Run: headless pygame with SDL's dummy video driver; simulated clock (each Clock.tick advances the game by its frame time, no real sleeping); random seed 0; keys injected as events and as key.get_pressed() state; mouse plan: one left click at the window centre at the start of phase 2, then a move to the lower-right quarter at the start of phase 3; restart key R tapped at the start of phases 3 and 4.
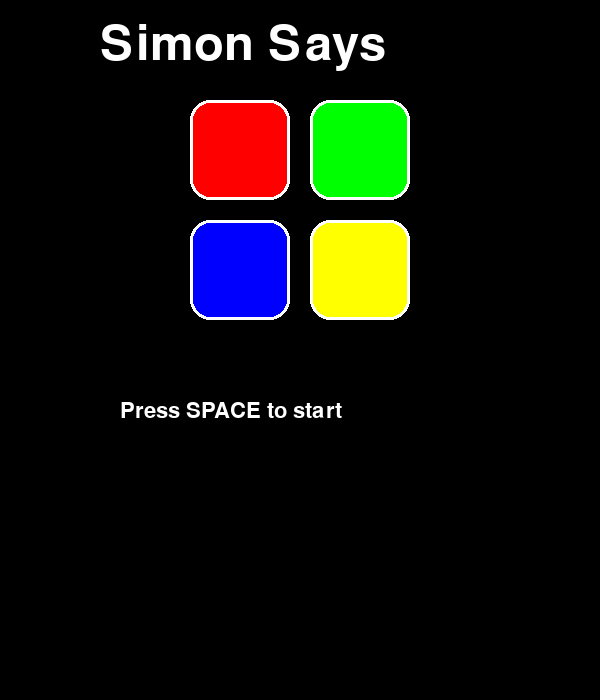
Frame 1 of 4 · flips 1–60 · no input
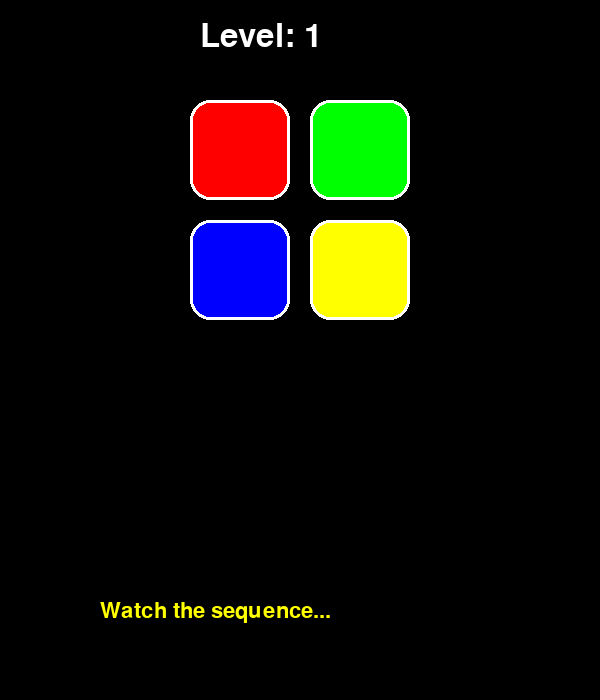
Frame 2 of 4 · flips 61–180 · clicked the window centre · tapped SPACE, RETURN · held RIGHT (→), D
Frame 3 of 4 · flips 181–300 · moved the mouse to the lower-right quarter · tapped R · held DOWN (↓), S · screen unchanged from frame 2, image omitted
Frame 4 of 4 · flips 301–420 · tapped R · held LEFT (←), A, UP (↑), W · screen unchanged from frame 3, image omitted

The pygame program that drew these frames:

"""
Simon Says Memory Game - GUI Version using Pygame
Follow the increasingly complex color sequences
"""

import pygame
import random
import sys
import time

pygame.init()

# Game constants
WINDOW_WIDTH = 600
WINDOW_HEIGHT = 700
FPS = 60

# Colors
BLACK = (0, 0, 0)
WHITE = (255, 255, 255)
RED = (255, 0, 0)
GREEN = (0, 255, 0)
BLUE = (0, 0, 255)
YELLOW = (255, 255, 0)
GRAY = (100, 100, 100)

COLORS = [RED, GREEN, BLUE, YELLOW]
COLOR_NAMES = ["Red", "Green", "Blue", "Yellow"]

class SimonButton:
    def __init__(self, x, y, color, size=100):
        self.rect = pygame.Rect(x, y, size, size)
        self.color = color
        self.base_color = color
        self.bright_color = tuple(min(c + 100, 255) for c in color)
        self.is_active = False
    
    def draw(self, screen, is_playing=False):
        color = self.bright_color if self.is_active else self.base_color
        pygame.draw.rect(screen, color, self.rect, border_radius=20)
        pygame.draw.rect(screen, WHITE, self.rect, 3, border_radius=20)
    
    def contains_point(self, x, y):
        return self.rect.collidepoint(x, y)
    
    def activate(self):
        self.is_active = True
    
    def deactivate(self):
        self.is_active = False

class SimonSaysGame:
    def __init__(self):
        self.screen = pygame.display.set_mode((WINDOW_WIDTH, WINDOW_HEIGHT))
        pygame.display.set_caption("🎮 Simon Says")
        self.clock = pygame.time.Clock()
        self.font_large = pygame.font.Font(None, 72)
        self.font_medium = pygame.font.Font(None, 48)
        self.font_small = pygame.font.Font(None, 32)
        
        # Create buttons
        button_size = 100
        gap = 20
        start_x = (WINDOW_WIDTH - (2 * button_size + gap)) // 2
        start_y = 100
        
        self.buttons = [
            SimonButton(start_x, start_y, RED),  # Red
            SimonButton(start_x + button_size + gap, start_y, GREEN),  # Green
            SimonButton(start_x, start_y + button_size + gap, BLUE),  # Blue
            SimonButton(start_x + button_size + gap, start_y + button_size + gap, YELLOW),  # Yellow
        ]
        
        self.reset_game()
    
    def reset_game(self):
        self.sequence = []
        self.player_sequence = []
        self.level = 0
        self.game_over = False
        self.playing_sequence = False
        self.player_turn = False
        self.game_started = False
        self.sequence_timer = 0
        self.button_press_time = 0
        self.pressed_button = -1
    
    def add_color(self):
        self.sequence.append(random.randint(0, 3))
        self.level += 1
        self.playing_sequence = True
    
    def play_sequence(self):
        if self.sequence_timer > 0:
            self.sequence_timer -= 1
            return
        
        if len(self.sequence) == 0:
            self.playing_sequence = False
            self.player_turn = True
            self.player_sequence = []
            return
        
        # Play next button in sequence
        button_index = len(self.buttons) if not self.sequence else 0
        
        # Flash the button
        if not hasattr(self, '_current_seq_index'):
            self._current_seq_index = 0
        
        if self._current_seq_index < len(self.sequence):
            button_idx = self.sequence[self._current_seq_index]
            self.buttons[button_idx].activate()
            
            if self.sequence_timer == 0:
                self.sequence_timer = 30
            else:
                self.sequence_timer -= 1
            
            if self.sequence_timer <= 0:
                self.buttons[button_idx].deactivate()
                self.sequence_timer = 15
                self._current_seq_index += 1
        
        if self._current_seq_index >= len(self.sequence):
            self._current_seq_index = 0
            self.playing_sequence = False
            self.player_turn = True
            self.player_sequence = []
    
    def handle_events(self):
        for event in pygame.event.get():
            if event.type == pygame.QUIT:
                return False
            
            if event.type == pygame.KEYDOWN:
                if event.key == pygame.K_ESCAPE:
                    return False
                
                if event.key == pygame.K_SPACE and not self.game_started:
                    self.game_started = True
                    self.add_color()
                
                if event.key == pygame.K_r and (self.game_over or (self.game_started and not self.player_turn and not self.sequence)):
                    self.reset_game()
            
            if event.type == pygame.MOUSEBUTTONDOWN:
                if self.player_turn and not self.game_over:
                    mouse_x, mouse_y = event.pos
                    
                    for i, button in enumerate(self.buttons):
                        if button.contains_point(mouse_x, mouse_y):
                            self.player_sequence.append(i)
                            self.buttons[i].activate()
                            self.button_press_time = 20
                            
                            # Check if correct
                            if self.player_sequence[-1] != self.sequence[-1 - (len(self.player_sequence) - 1)]:
                                self.game_over = True
                            
                            # Check if completed sequence
                            elif len(self.player_sequence) == len(self.sequence):
                                self.player_turn = False
                                self.add_color()
                            
                            break
        
        return True
    
    def update(self):
        # Update button press time
        if self.button_press_time > 0:
            self.button_press_time -= 1
        else:
            for button in self.buttons:
                if button.is_active:
                    button.deactivate()
        
        # Update sequence playback
        if self.playing_sequence:
            self.play_sequence()
    
    def draw(self):
        self.screen.fill(BLACK)
        
        # Draw title
        if not self.game_started:
            title = self.font_large.render("Simon Says", True, WHITE)
            instr = self.font_small.render("Press SPACE to start", True, WHITE)
            self.screen.blit(title, (WINDOW_WIDTH // 2 - 200, 20))
            self.screen.blit(instr, (WINDOW_WIDTH // 2 - 180, 400))
        else:
            level_text = self.font_medium.render(f"Level: {self.level}", True, WHITE)
            self.screen.blit(level_text, (WINDOW_WIDTH // 2 - 100, 20))
        
        # Draw buttons
        for button in self.buttons:
            button.draw(self.screen, self.playing_sequence)
        
        # Draw status
        status_text = ""
        if self.playing_sequence:
            status_text = "Watch the sequence..."
            status_color = YELLOW
        elif self.player_turn:
            status_text = f"Your turn! ({len(self.player_sequence)}/{len(self.sequence)})"
            status_color = GREEN
        
        if status_text:
            status = self.font_small.render(status_text, True, status_color)
            self.screen.blit(status, (WINDOW_WIDTH // 2 - 200, WINDOW_HEIGHT - 100))
        
        # Draw game over
        if self.game_over:
            game_over_text = self.font_large.render("GAME OVER!", True, RED)
            level_final = self.font_small.render(f"You reached level {self.level}", True, WHITE)
            restart_text = self.font_small.render("Press R to restart", True, WHITE)
            
            self.screen.blit(game_over_text, (WINDOW_WIDTH // 2 - 180, WINDOW_HEIGHT // 2 - 80))
            self.screen.blit(level_final, (WINDOW_WIDTH // 2 - 160, WINDOW_HEIGHT // 2))
            self.screen.blit(restart_text, (WINDOW_WIDTH // 2 - 140, WINDOW_HEIGHT // 2 + 80))
        
        pygame.display.flip()
    
    def run(self):
        running = True
        
        while running:
            running = self.handle_events()
            self.update()
            self.draw()
            self.clock.tick(FPS)
        
        pygame.quit()
        sys.exit()

if __name__ == "__main__":
    game = SimonSaysGame()
    game.run()
